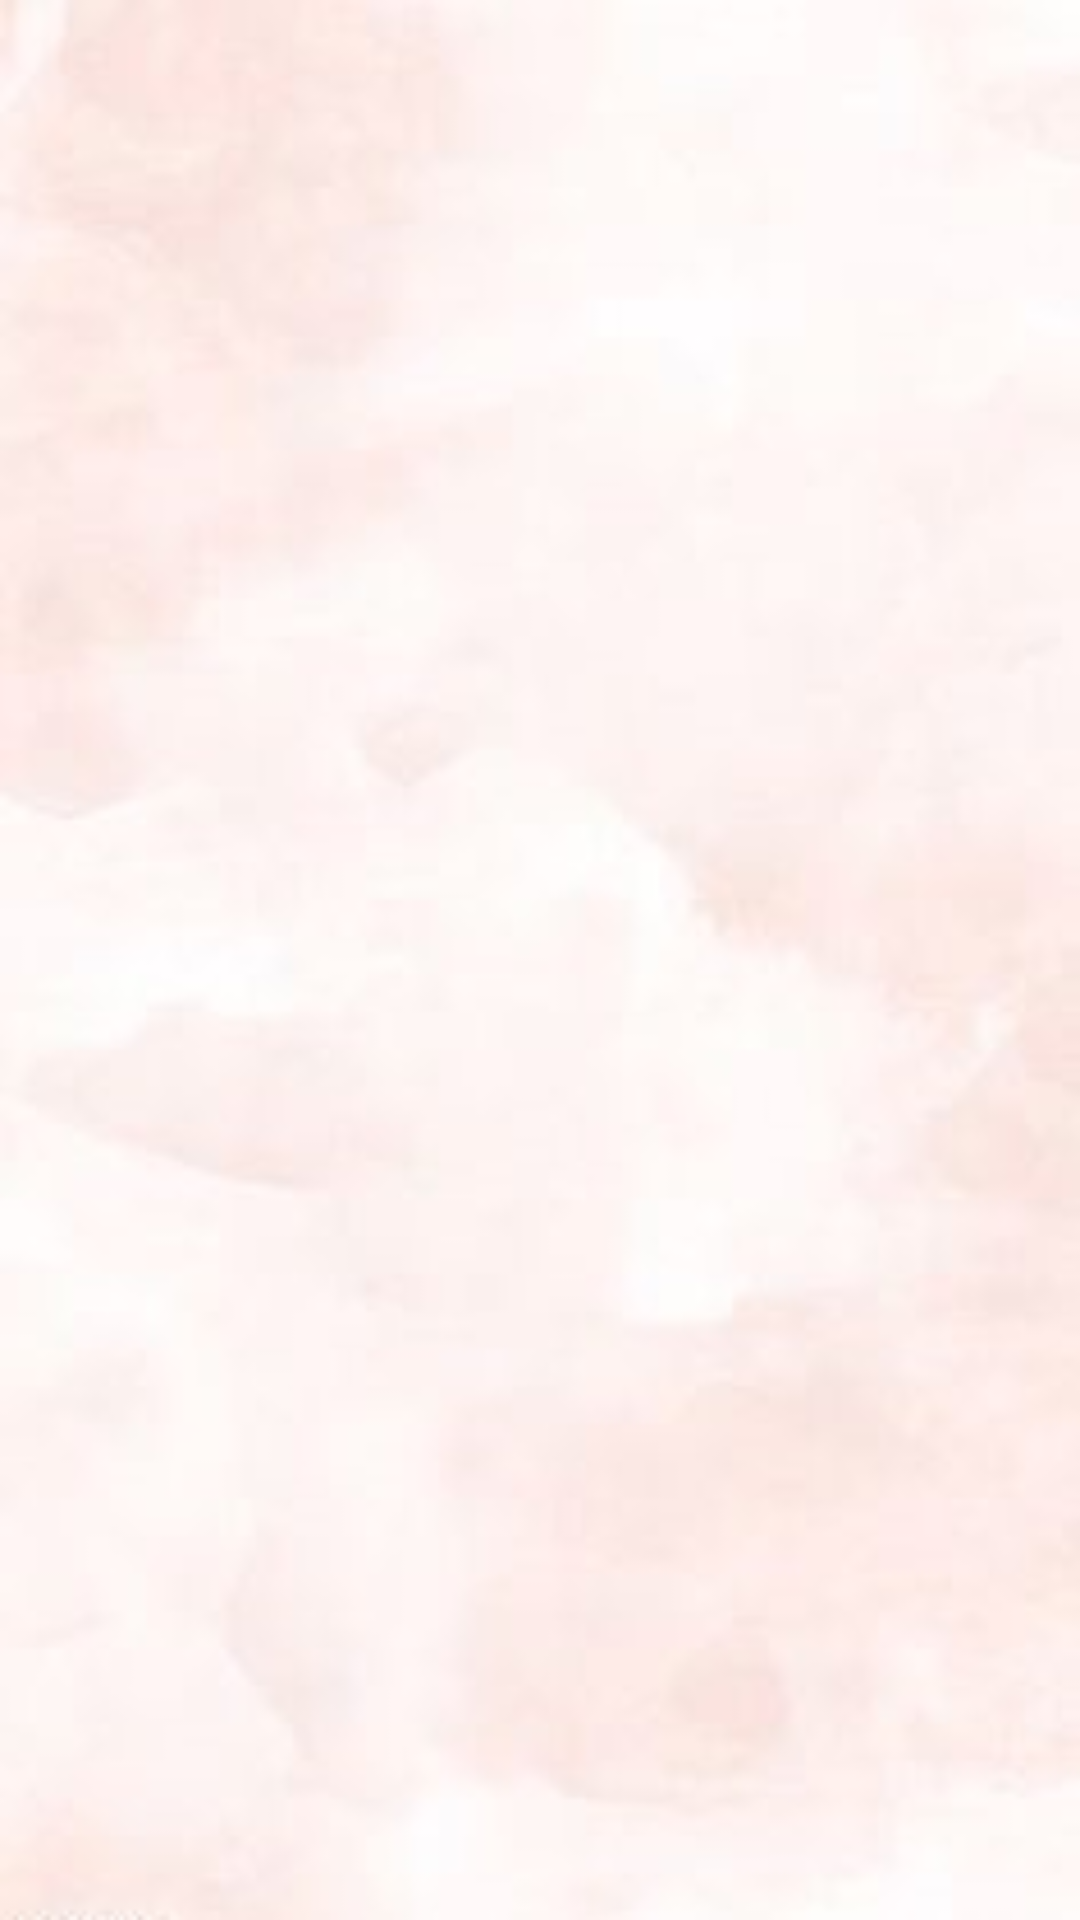

Write the Android layout XML for this screen, with the resource values it uses.
<!-- AndroidManifest.xml: application theme AppTheme -->
<!-- res/layout/fragment_home.xml -->
<?xml version="1.0" encoding="utf-8"?>
<androidx.constraintlayout.widget.ConstraintLayout xmlns:android="http://schemas.android.com/apk/res/android"
    xmlns:app="http://schemas.android.com/apk/res-auto"
    xmlns:tools="http://schemas.android.com/tools"
    android:layout_width="match_parent"
    android:layout_height="match_parent"
    tools:context=".ui.home.HomeFragment"

    android:background="@drawable/wall">

    <TextView
        android:id="@+id/text_home"
        android:layout_width="match_parent"
        android:layout_height="wrap_content"
        android:layout_marginStart="8dp"
        android:layout_marginTop="8dp"
        android:layout_marginEnd="8dp"
        android:textAlignment="center"
        android:textSize="20sp"
        app:layout_constraintBottom_toBottomOf="parent"
        app:layout_constraintEnd_toEndOf="parent"
        app:layout_constraintStart_toStartOf="parent"
        app:layout_constraintTop_toTopOf="parent"
        android:gravity="center_horizontal" />
</androidx.constraintlayout.widget.ConstraintLayout>
<!-- resources referenced by this layout -->
<resources>
  <!-- drawable wall: jpg bitmap (drawable, 7848 bytes) -->
</resources>
